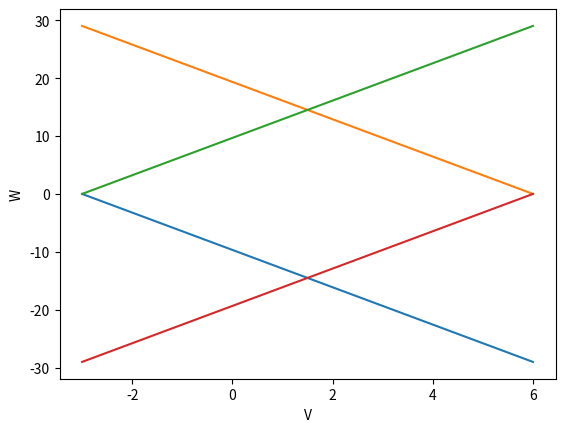

Generate this figure with matplotlib:
# -*- coding: utf-8 -*-
# [redacted]
# @Date:   2019-10-25 14:49:16
# [redacted]
# @Last Modified time: 2020-01-07 00:26:23

import matplotlib.pyplot as plt
import numpy as np

DISTANCE = 0.62

v_l_min = -3
v_l_max = 6
v_r_min = -3
v_r_max = 6

v = np.linspace(v_r_min, v_r_max, 100)

w0 = -2/DISTANCE * (v - v_r_min)
w1 = -2/DISTANCE * (v - v_r_max)
w2 = 2/DISTANCE * (v - v_l_min)
w3 = 2/DISTANCE * (v - v_l_max)

plt.figure('V-W')
plt.plot(v, w0)
plt.plot(v, w1)
plt.plot(v, w2)
plt.plot(v, w3)
# plt.plot([chair_bottom_x, i[0]],[chair_bottom_y,i[1]], color ='gray', linewidth=1.5, linestyle="--")
# plt.plot([chair_bottom_x, i[0]],[chair_bottom_y,i[1]], color ='gray', linewidth=1.5, linestyle="--")
plt.xlabel("V")
plt.ylabel("W")

plt.show()
